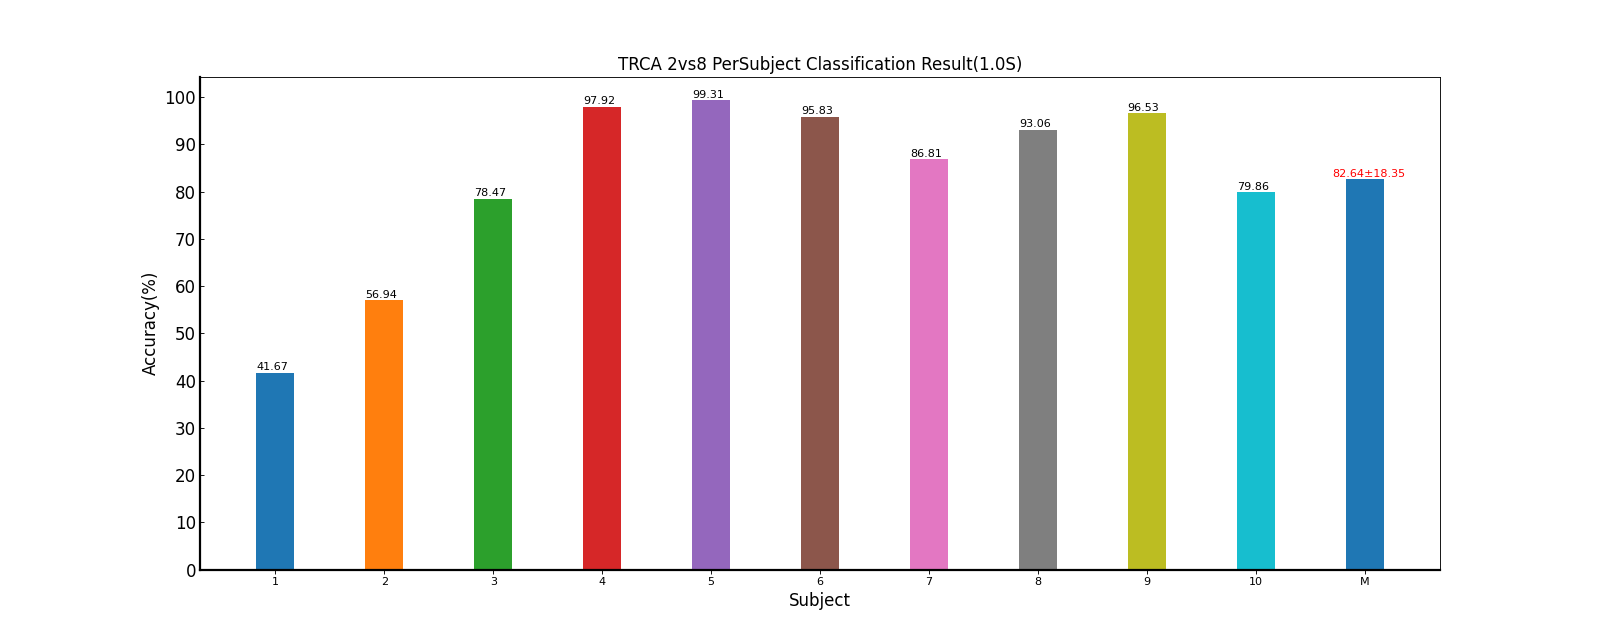

Source data for this figure (header and first rows):
Fold1, Mean±Std
41.67, 41.67±nan
56.94, 56.94±nan
78.47, 78.47±nan
97.92, 97.92±nan
99.31, 99.31±nan
95.83, 95.83±nan
86.81, 86.81±nan
93.06, 93.06±nan
96.53, 96.53±nan
79.86, 79.86±nan
82.64, 82.64±18.35
